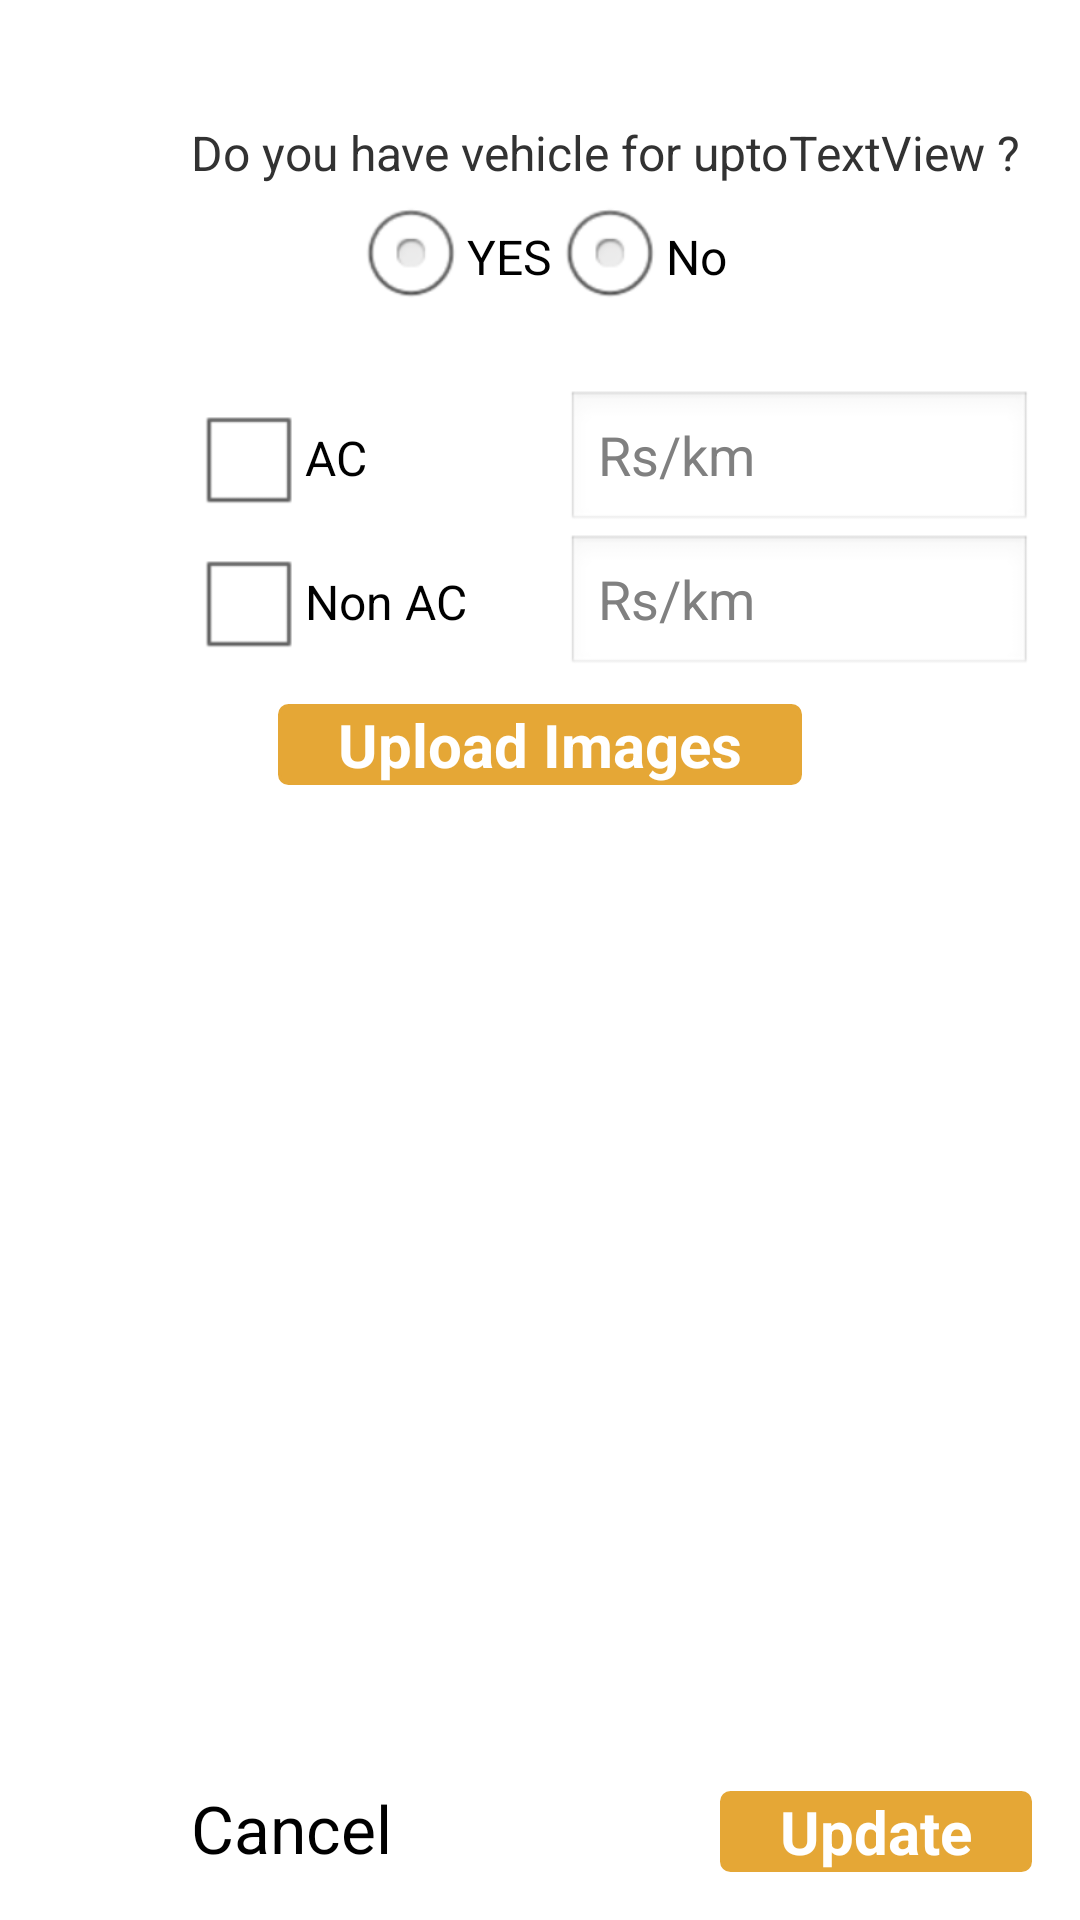

Produce the Android XML layout that renders to this screen, including the resource entries it uses.
<!-- AndroidManifest.xml: application theme AppTheme -->
<!-- res/layout/activity_update_taxi.xml -->
<RelativeLayout xmlns:android="http://schemas.android.com/apk/res/android"
    xmlns:tools="http://schemas.android.com/tools"
    android:layout_width="match_parent"
    android:layout_height="match_parent"
    android:paddingBottom="@dimen/activity_vertical_margin"
    android:paddingLeft="@dimen/activity_horizontal_margin"
    android:paddingRight="@dimen/activity_horizontal_margin"
    android:paddingTop="@dimen/activity_vertical_margin"
    tools:context="com.example.pgh.Taxi.UpdateTaxiActivity" >

    <RadioGroup
        android:id="@+id/radioGroup1"
        android:layout_width="wrap_content"
        android:layout_height="wrap_content"
        android:layout_below="@+id/linearLayout1"
        android:layout_centerHorizontal="true"
        android:orientation="horizontal" >

        <RadioButton
            android:id="@+id/radio1"
            android:layout_width="wrap_content"
            android:layout_height="wrap_content"
            android:text="YES" 
          
            />

        <RadioButton
            android:id="@+id/radio2"
            android:layout_width="wrap_content"
            android:layout_height="wrap_content"
            android:text="No" />
    </RadioGroup>

    <LinearLayout
        android:id="@+id/linearLayout2"
        android:layout_width="wrap_content"
        android:layout_height="wrap_content"
        android:layout_alignLeft="@+id/linearLayout1"
        android:layout_alignRight="@+id/linearLayout1"
        android:layout_below="@+id/radioGroup1"
        android:layout_marginTop="19dp"
        android:orientation="vertical" >

        <LinearLayout
            android:layout_width="match_parent"
            android:layout_height="wrap_content"
             >

            <CheckBox
                android:id="@+id/checkBox1"
                android:layout_width="120dp"
                android:layout_height="wrap_content"
                android:text="AC"
                android:onClick="itemClicked" />

            <EditText
                android:id="@+id/editText1"
                android:layout_width="wrap_content"
                android:layout_height="wrap_content"
                android:layout_marginLeft="5dp"
                android:ems="10"
                android:hint="Rs/km" />
        </LinearLayout>
        
         <LinearLayout
            android:layout_width="match_parent"
            android:layout_height="wrap_content" >

            <CheckBox
                android:id="@+id/checkBox2"
                android:layout_width="120dp"
                android:layout_height="wrap_content"
                android:text="Non AC"
                android:onClick="itemClicked" />

            <EditText
                android:id="@+id/editText2"
                android:layout_width="wrap_content"
                android:layout_height="wrap_content"
                android:layout_marginLeft="5dp"
                android:ems="10"
                android:hint="Rs/km"/>
        </LinearLayout>
    </LinearLayout>

    <Button
        android:id="@+id/button1"
        android:layout_width="wrap_content"
        android:layout_height="wrap_content"
        android:layout_alignParentBottom="true"
        android:layout_alignParentRight="true"
        android:text="Update"
        style="@style/Button" />

    <Button
        android:id="@+id/button21"
        android:layout_width="wrap_content"
        android:layout_height="wrap_content"
        android:layout_below="@+id/linearLayout2"
        android:layout_centerHorizontal="true"
        android:text="Upload Images"
        style="@style/Button"
        android:layout_marginTop="10dp" />

    <LinearLayout
        android:id="@+id/linearLayout1"
        android:layout_width="wrap_content"
        android:layout_height="wrap_content"
        android:layout_alignParentTop="true"
        android:layout_alignRight="@+id/button1"
        android:layout_marginTop="24dp" >

        <TextView
            android:id="@+id/textView1"
            android:layout_width="wrap_content"
            android:layout_height="wrap_content"
            android:text="Do you have vehicle for upto"
            android:textSize="@dimen/medium_text" />

        <TextView
            android:id="@+id/textView2"
            android:layout_width="wrap_content"
            android:layout_height="wrap_content"
            android:text="TextView"
            android:textSize="@dimen/medium_text" />

        <TextView
            android:id="@+id/textView3"
            android:layout_width="wrap_content"
            android:layout_height="wrap_content"
            android:text=" ? "
            android:textSize="@dimen/medium_text" />
    </LinearLayout>

    <TextView
        android:id="@+id/textView4"
        android:layout_width="wrap_content"
        android:layout_height="wrap_content"
        android:layout_alignBottom="@+id/button1"
        android:layout_alignLeft="@+id/linearLayout2"
        android:text="Cancel"
        android:textAppearance="?android:attr/textAppearanceLarge" />
    
</RelativeLayout>
<!-- resources referenced by this layout -->
<resources>
  <dimen name="activity_horizontal_margin">16dp</dimen>
  <dimen name="activity_vertical_margin">16dp</dimen>
  <dimen name="medium_text">16dp</dimen>
  <style name="Button">
          <item name="android:textColor">#ffffff</item>
          <item name="android:textSize">20sp</item>
          <item name="android:textStyle">bold</item>
          <item name="android:background">@drawable/mybutton</item>
          <item name="android:paddingLeft">20dp</item>
          <item name="android:paddingRight">20dp</item>
          </style>
  <style name="AppTheme" parent="AppBaseTheme">
              <item name="android:actionBarStyle">@style/MyActionBarTheme</item>
  
          
      </style>
  <!-- drawable mybutton (drawable-hdpi) -->
  <?xml version="1.0" encoding="utf-8"?>
  <selector xmlns:android="http://schemas.android.com/apk/res/android" >
   
   <item android:state_pressed="true" >
       <shape android:shape="rectangle"  >
   
           <corners android:radius="3dip" />
           <stroke android:width="1dip" android:color="#e5a736" />
           <gradient android:angle="-90"   />            
       
       </shape>
   </item>
  
  <item android:state_focused="true">
  
      <shape android:shape="rectangle"  >
      
          <corners android:radius="3dip" />
           <stroke android:width="1dip" android:color="#e5a736" />
           <solid android:color="#e5a736"/>       
       
       </shape>
   </item>  
  
  <item >
      <shape android:shape="rectangle"  >
         
          <corners android:radius="3dip" />
           <stroke android:width="1dip" android:color="#e5a736" />
           <gradient android:angle="-90" android:startColor="#e5a736" android:endColor="#e5a736" />            
       </shape>
   
   </item>
  </selector>
  <style name="AppBaseTheme" parent="android:Theme.Light">
          
      </style>
  <style name="MyActionBarTheme" parent="@android:style/Widget.Holo.Light.ActionBar">
          <item name="android:background">#e5a736</item>
    
          </style>
</resources>
